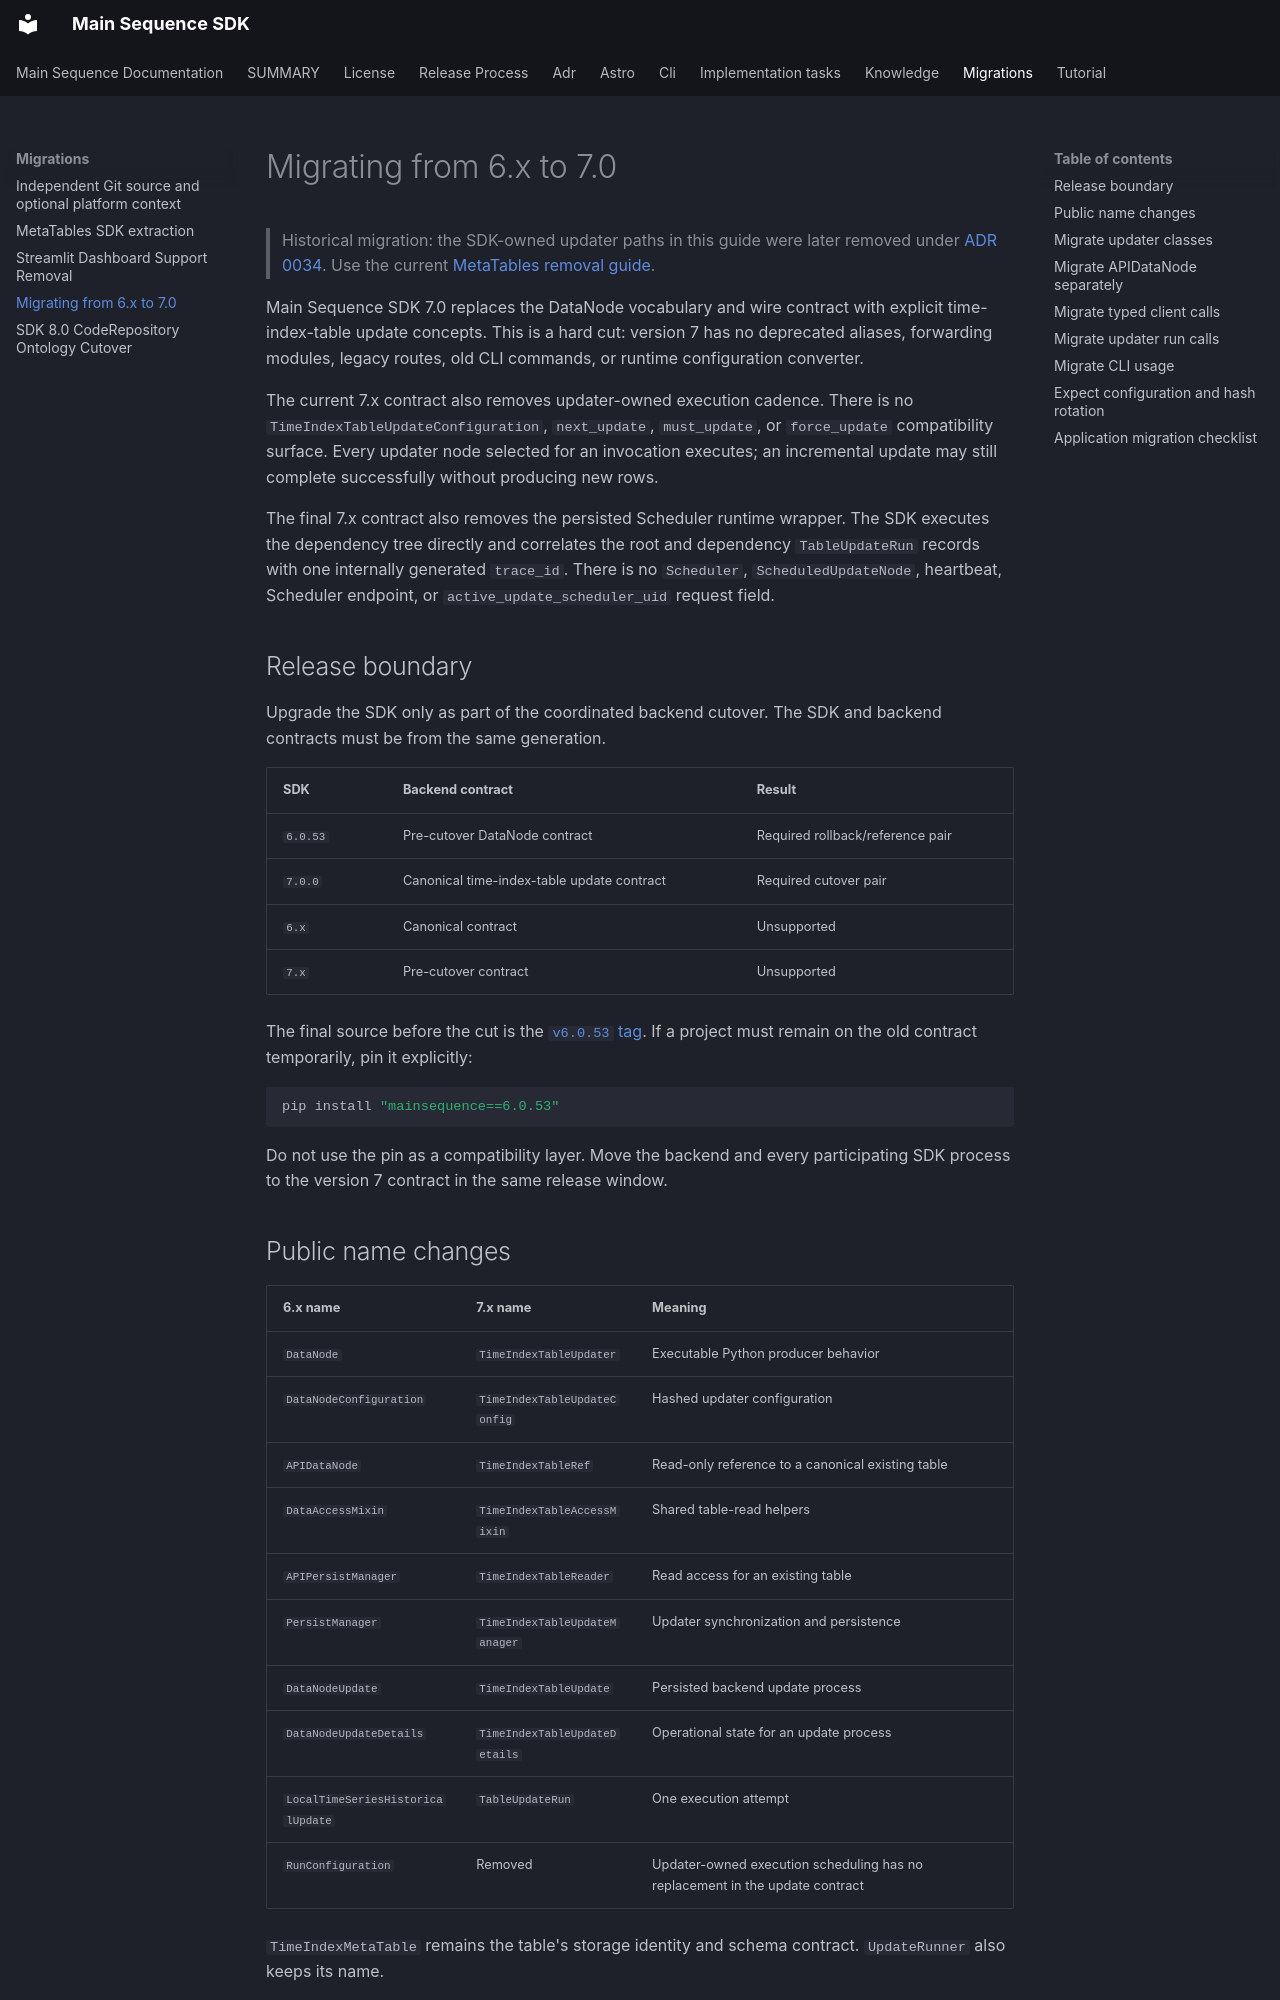

repository: mainsequence-sdk/mainsequence-sdk · page: migrations/v7-time-index-table-updater-hard-cut/index.html · generator: mkdocs

# Migrating from 6.x to 7.0

> Historical migration: the SDK-owned updater paths in this guide were later removed under [ADR 0034](../adr/0034-extract-metatables-python-package.md). Use the current [MetaTables removal guide](metatables-sdk-removal.md).

Main Sequence SDK 7.0 replaces the DataNode vocabulary and wire contract with
explicit time-index-table update concepts. This is a hard cut: version 7 has no
deprecated aliases, forwarding modules, legacy routes, old CLI commands, or
runtime configuration converter.

The current 7.x contract also removes updater-owned execution cadence. There
is no `TimeIndexTableUpdateConfiguration`, `next_update`, `must_update`, or
`force_update` compatibility surface. Every updater node selected for an
invocation executes; an incremental update may still complete successfully
without producing new rows.

The final 7.x contract also removes the persisted Scheduler runtime wrapper.
The SDK executes the dependency tree directly and correlates the root and
dependency `TableUpdateRun` records with one internally generated `trace_id`.
There is no `Scheduler`, `ScheduledUpdateNode`, heartbeat, Scheduler endpoint,
or `active_update_scheduler_uid` request field.

## Release boundary

Upgrade the SDK only as part of the coordinated backend cutover. The SDK and
backend contracts must be from the same generation.

| SDK | Backend contract | Result |
| --- | --- | --- |
| `6.0.53` | Pre-cutover DataNode contract | Required rollback/reference pair |
| `7.0.0` | Canonical time-index-table update contract | Required cutover pair |
| `6.x` | Canonical contract | Unsupported |
| `7.x` | Pre-cutover contract | Unsupported |

The final source before the cut is the
[`v6.0.53` tag](https://github.com/mainsequence-sdk/mainsequence-sdk/tree/v6.0.53).
If a project must remain on the old contract temporarily, pin it explicitly:

```bash
pip install "mainsequence==6.0.53"
```

Do not use the pin as a compatibility layer. Move the backend and every
participating SDK process to the version 7 contract in the same release window.
